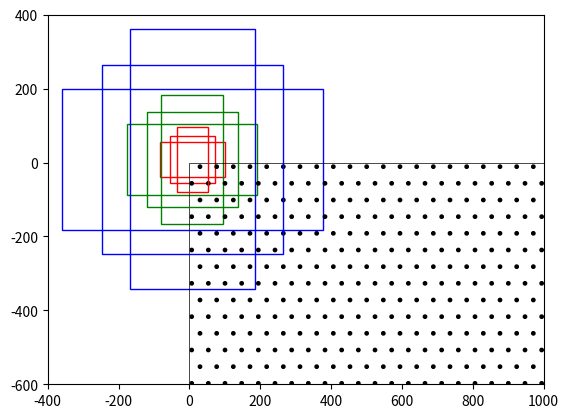

Write Python code to recreate this figure.
#!/usr/bin/env python
import matplotlib.pyplot as plt
import matplotlib.patches as patches
#     (xmin   ymin  xmax  ymax)
#       -83   -39   100    56
#      -175   -87   192   104
#      -359  -183   376   200
#       -55   -55    72    72
#      -119  -119   136   136
#      -247  -247   264   264
#       -35   -79    52    96
#       -79  -167    96   184
#      -167  -343   184   360


fig = plt.figure()
ax = fig.add_subplot(1,1,1)
ax.axis([-400,1000,-600,400])
for p in {
patches.Rectangle((-83,-39),100-(-83),56-(-39),fill=False,edgecolor='red'),
patches.Rectangle((-175,-87),192-(-175),104-(-87),fill=False,edgecolor='green'),
patches.Rectangle((-359,-183),376-(-359),200-(-183),fill=False,edgecolor='blue'),
patches.Rectangle((-55,-55),72-(-55),72-(-55),fill=False,edgecolor='red'),
patches.Rectangle((-119,-119),136-(-119),136-(-119),fill=False,edgecolor='green'),
patches.Rectangle((-247,-247),264-(-247),264-(-247),fill=False,edgecolor='blue'),
patches.Rectangle((-35,-79),52-(-35),96-(-79),fill=False,edgecolor='red'),
patches.Rectangle((-79,-167),96-(-79),184-(-167),fill=False,edgecolor='green'),
patches.Rectangle((-167,-343),184-(-167),360-(-343),fill=False,edgecolor='blue'),
patches.Rectangle((-0,-0),1000-(-0),-600-(-0),fill=False,hatch='.',edgecolor='black',linewidth=0.5),
}:
    ax.add_patch(p)
fig.savefig('anchor.jpg',dpi=150,bbox_inches='tight')
